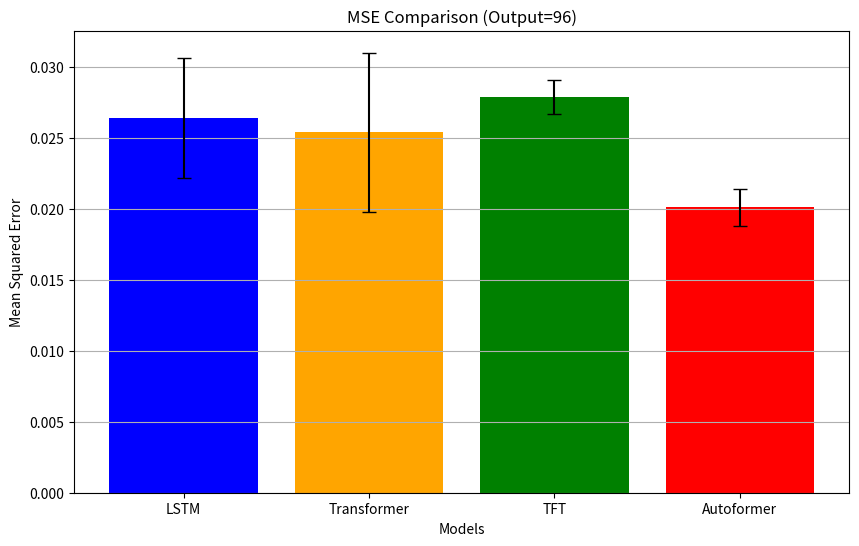
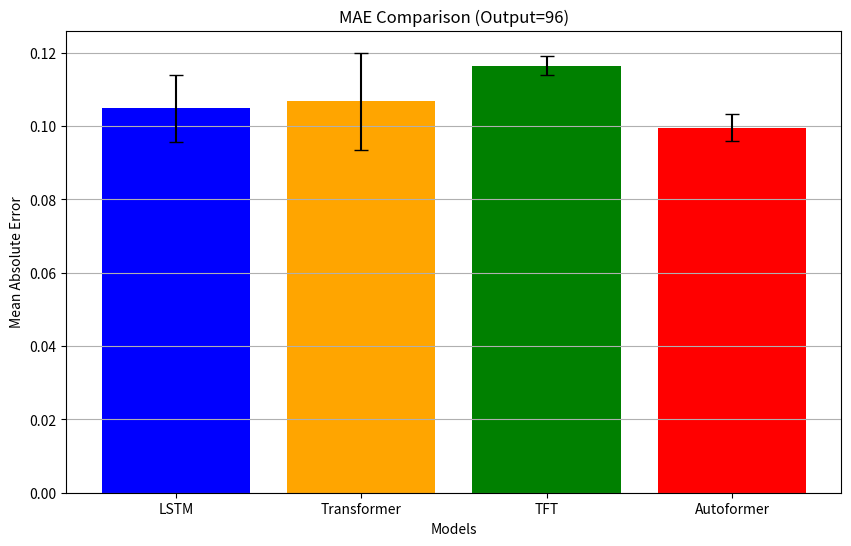

Here is the Python script that generated these plots, in order:
import matplotlib.pyplot as plt
import numpy as np

def plot_mse_mae_comparison():
    """
    Plot MSE and MAE comparisons for different models.
    """
    # 模型名称
    models = ['LSTM', 'Transformer', 'TFT', 'Autoformer']

    # MSE 和 MAE 数据
    mse_means = [0.0264, 0.0254, 0.0279, 0.0201]
    mse_stds = [0.0042, 0.0056, 0.0012, 0.0013]

    mae_means = [0.1048, 0.1067, 0.1165, 0.0996]
    mae_stds = [0.0091, 0.0133, 0.0027, 0.0037]

    # 绘制 MSE 对比图
    plt.figure(figsize=(10, 6))
    plt.bar(models, mse_means, yerr=mse_stds, capsize=5, color=['blue', 'orange', 'green', 'red'])
    plt.title('MSE Comparison (Output=96)')
    plt.ylabel('Mean Squared Error')
    plt.xlabel('Models')
    plt.grid(axis='y')
    plt.savefig('mse_comparison_output96.png')  # 保存 MSE 图
    plt.show()

    # 绘制 MAE 对比图
    plt.figure(figsize=(10, 6))
    plt.bar(models, mae_means, yerr=mae_stds, capsize=5, color=['blue', 'orange', 'green', 'red'])
    plt.title('MAE Comparison (Output=96)')
    plt.ylabel('Mean Absolute Error')
    plt.xlabel('Models')
    plt.grid(axis='y')
    plt.savefig('mae_comparison_output96.png')  # 保存 MAE 图
    plt.show()

if __name__ == "__main__":
    plot_mse_mae_comparison()
